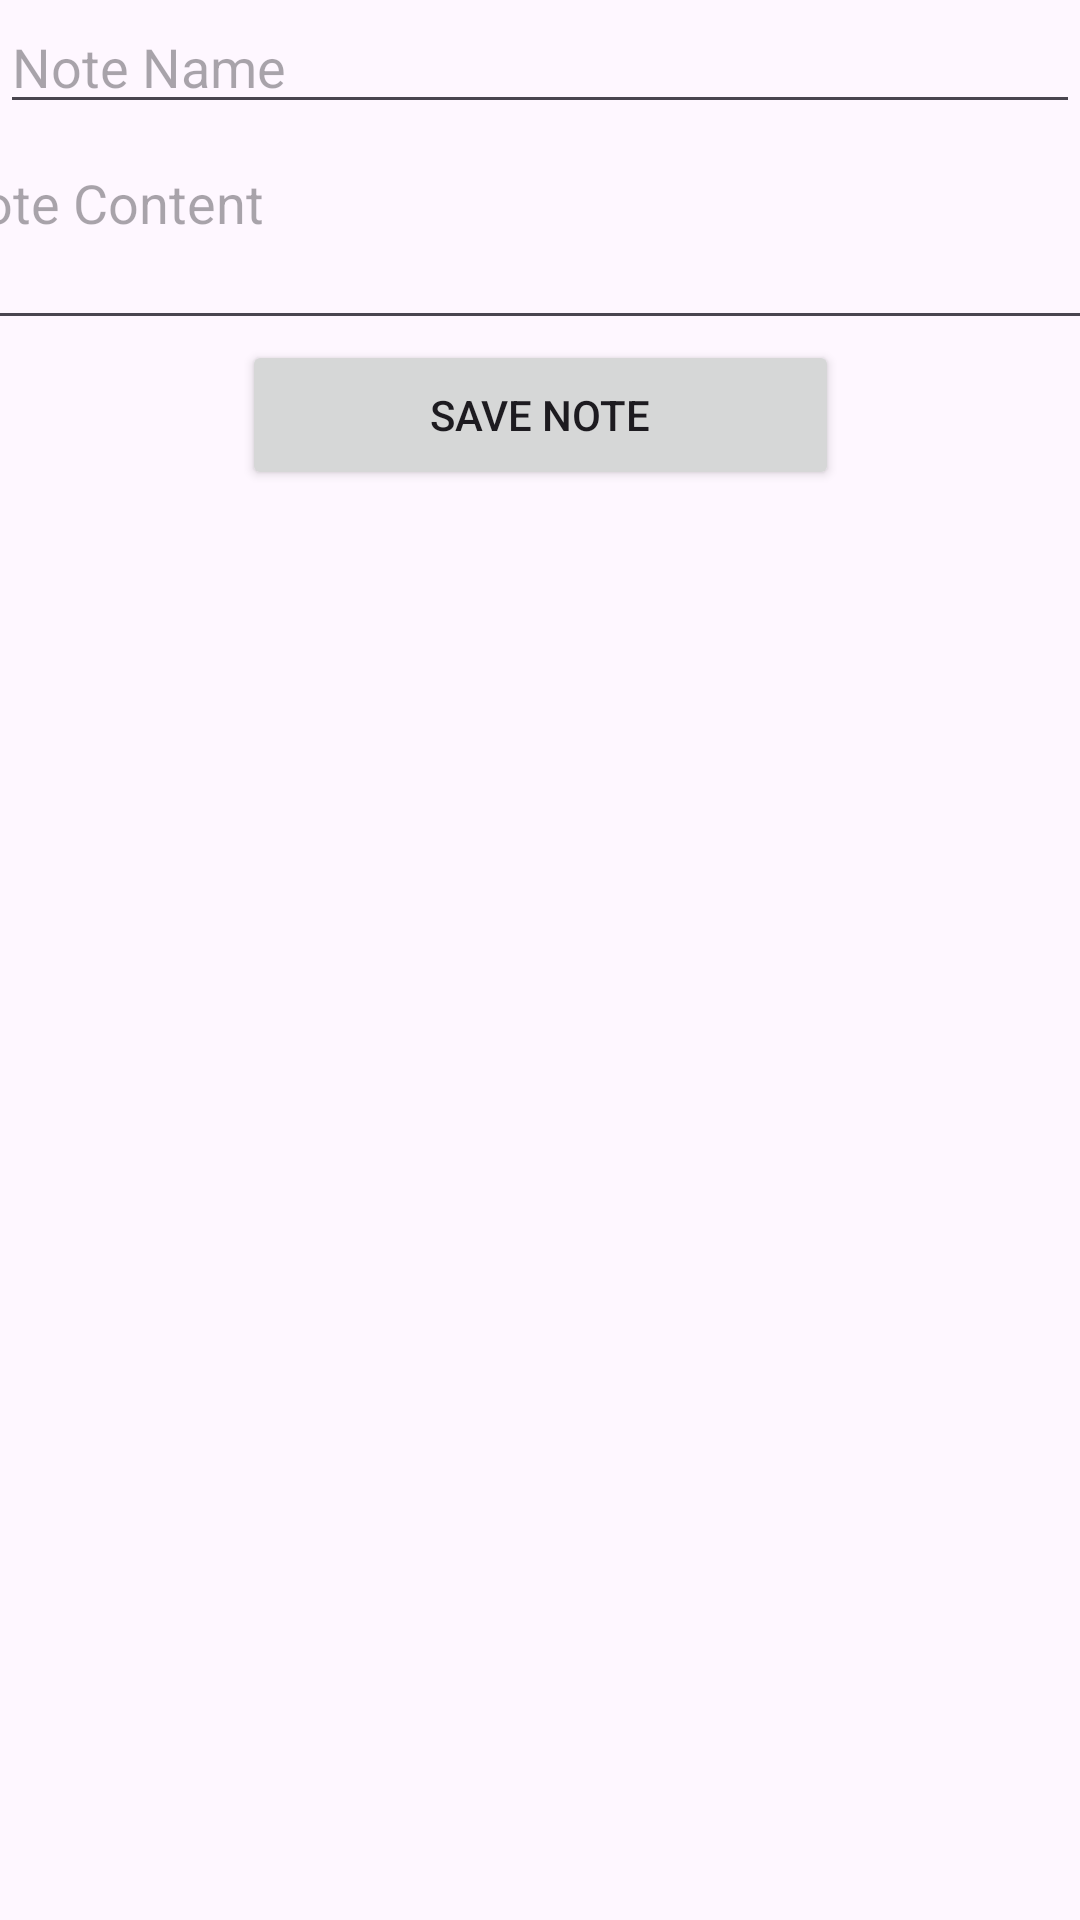

The Android layout XML behind this screen, and the referenced resources:
<!-- AndroidManifest.xml: application theme Theme.PraktikosDarbas41 -->
<!-- res/layout/activity_add_note.xml -->
<?xml version="1.0" encoding="utf-8"?>
<androidx.constraintlayout.widget.ConstraintLayout xmlns:android="http://schemas.android.com/apk/res/android"
    xmlns:app="http://schemas.android.com/apk/res-auto"
    xmlns:tools="http://schemas.android.com/tools"
    android:layout_width="match_parent"
    android:layout_height="match_parent"
    tools:context=".AddNoteActivity">

    <EditText
        android:id="@+id/editTextNoteName"
        android:layout_width="match_parent"
        android:layout_height="wrap_content"
        android:hint="Note Name"
        app:layout_constraintEnd_toEndOf="parent"
        app:layout_constraintStart_toStartOf="parent"
        app:layout_constraintTop_toTopOf="parent" />

    <EditText
        android:id="@+id/editTextNoteContent"
        android:layout_width="407dp"
        android:layout_height="68dp"
        android:layout_marginTop="4dp"
        android:gravity="top"
        android:hint="Note Content"
        android:inputType="textMultiLine"
        app:layout_constraintEnd_toEndOf="parent"
        app:layout_constraintStart_toStartOf="parent"
        app:layout_constraintTop_toBottomOf="@+id/editTextNoteName" />

    <Button
        android:id="@+id/buttonSaveNote"
        android:layout_width="199dp"
        android:layout_height="50dp"
        android:text="Save note"
        app:layout_constraintEnd_toEndOf="parent"
        app:layout_constraintStart_toStartOf="parent"
        app:layout_constraintTop_toBottomOf="@+id/editTextNoteContent" />

</androidx.constraintlayout.widget.ConstraintLayout>
<!-- resources referenced by this layout -->
<resources>
  <style name="Theme.PraktikosDarbas41" parent="Base.Theme.PraktikosDarbas41" />
  <style name="Base.Theme.PraktikosDarbas41" parent="Theme.Material3.DayNight.NoActionBar">
          
          
      </style>
</resources>
